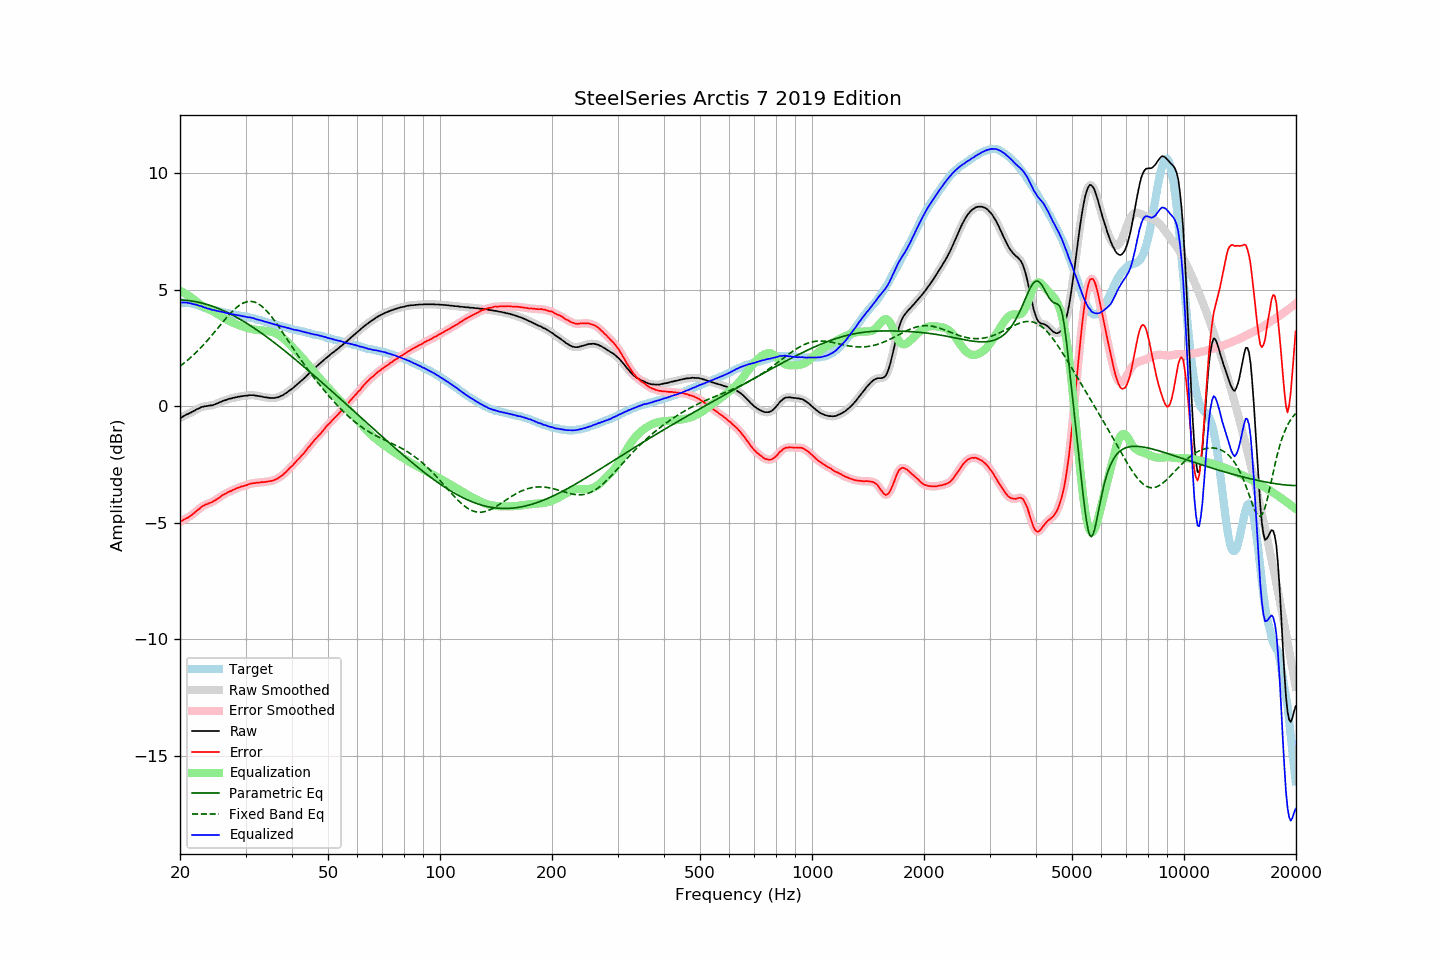

The data file committed next to this chart (first rows):
frequency, raw, error, smoothed, error_smoothed, equalization, parametric_eq, fixed_band_eq, equalized_raw, equalized_smoothed, target
20.00, -0.51, -4.96, -0.51, -4.96, 4.96, 4.57, 1.72, 4.45, 4.45, 4.45
20.20, -0.47, -4.92, -0.47, -4.92, 4.92, 4.56, 1.78, 4.45, 4.45, 4.45
20.40, -0.43, -4.88, -0.43, -4.88, 4.89, 4.56, 1.83, 4.46, 4.46, 4.45
20.61, -0.39, -4.84, -0.39, -4.84, 4.85, 4.56, 1.88, 4.46, 4.46, 4.45
20.81, -0.35, -4.80, -0.36, -4.81, 4.81, 4.55, 1.94, 4.46, 4.45, 4.45
21.02, -0.33, -4.78, -0.32, -4.77, 4.76, 4.54, 2.00, 4.43, 4.44, 4.45
21.23, -0.29, -4.72, -0.29, -4.73, 4.72, 4.53, 2.06, 4.43, 4.43, 4.43
21.44, -0.26, -4.68, -0.26, -4.68, 4.67, 4.52, 2.12, 4.41, 4.41, 4.42
21.66, -0.22, -4.62, -0.22, -4.62, 4.62, 4.51, 2.18, 4.40, 4.40, 4.40
21.87, -0.19, -4.57, -0.18, -4.57, 4.56, 4.50, 2.25, 4.37, 4.38, 4.38
22.09, -0.14, -4.51, -0.15, -4.51, 4.51, 4.49, 2.31, 4.37, 4.36, 4.37
22.31, -0.11, -4.45, -0.11, -4.45, 4.45, 4.47, 2.38, 4.34, 4.34, 4.34
22.54, -0.08, -4.40, -0.07, -4.39, 4.40, 4.46, 2.45, 4.32, 4.32, 4.32
22.76, -0.04, -4.34, -0.05, -4.34, 4.35, 4.44, 2.52, 4.31, 4.30, 4.30
22.99, -0.02, -4.29, -0.02, -4.29, 4.30, 4.43, 2.60, 4.28, 4.28, 4.27
23.22, -0.01, -4.25, -0.01, -4.25, 4.26, 4.41, 2.67, 4.25, 4.25, 4.24
23.45, 0.01, -4.21, 0.00, -4.22, 4.22, 4.39, 2.75, 4.23, 4.23, 4.22
23.69, 0.01, -4.20, 0.02, -4.19, 4.19, 4.37, 2.82, 4.20, 4.21, 4.21
23.92, 0.03, -4.16, 0.03, -4.16, 4.16, 4.35, 2.90, 4.19, 4.18, 4.19
24.16, 0.04, -4.14, 0.03, -4.14, 4.13, 4.32, 2.98, 4.17, 4.16, 4.18
24.40, 0.04, -4.12, 0.05, -4.10, 4.10, 4.30, 3.07, 4.14, 4.15, 4.16
24.65, 0.07, -4.07, 0.07, -4.07, 4.06, 4.27, 3.15, 4.13, 4.13, 4.14
24.89, 0.09, -4.02, 0.09, -4.03, 4.02, 4.25, 3.23, 4.11, 4.11, 4.11
25.14, 0.12, -3.98, 0.12, -3.98, 3.98, 4.22, 3.31, 4.10, 4.10, 4.10
25.39, 0.15, -3.93, 0.15, -3.94, 3.94, 4.19, 3.40, 4.09, 4.08, 4.08
25.65, 0.18, -3.89, 0.18, -3.89, 3.89, 4.17, 3.48, 4.07, 4.07, 4.07
25.91, 0.21, -3.83, 0.21, -3.84, 3.84, 4.14, 3.56, 4.05, 4.05, 4.04
26.16, 0.24, -3.79, 0.24, -3.80, 3.80, 4.11, 3.65, 4.04, 4.04, 4.03
26.43, 0.26, -3.76, 0.26, -3.76, 3.76, 4.07, 3.73, 4.02, 4.02, 4.02
26.69, 0.28, -3.72, 0.28, -3.72, 3.72, 4.04, 3.81, 4.00, 4.01, 4.00
26.96, 0.31, -3.68, 0.31, -3.69, 3.69, 4.01, 3.89, 3.99, 3.99, 3.99
27.23, 0.33, -3.65, 0.33, -3.65, 3.65, 3.97, 3.96, 3.98, 3.98, 3.98
27.50, 0.34, -3.63, 0.34, -3.62, 3.62, 3.94, 4.04, 3.96, 3.96, 3.97
27.77, 0.36, -3.59, 0.36, -3.59, 3.59, 3.90, 4.10, 3.95, 3.95, 3.95
28.05, 0.38, -3.56, 0.38, -3.56, 3.56, 3.87, 4.17, 3.94, 3.93, 3.94
28.33, 0.39, -3.53, 0.39, -3.53, 3.53, 3.83, 4.23, 3.92, 3.92, 3.92
28.62, 0.41, -3.50, 0.41, -3.50, 3.50, 3.79, 4.29, 3.91, 3.91, 3.91
28.90, 0.42, -3.48, 0.42, -3.47, 3.48, 3.75, 4.34, 3.90, 3.90, 3.89
29.19, 0.43, -3.44, 0.43, -3.45, 3.45, 3.71, 4.38, 3.88, 3.88, 3.87
29.48, 0.44, -3.43, 0.44, -3.43, 3.43, 3.67, 4.42, 3.87, 3.87, 3.87
29.78, 0.45, -3.41, 0.45, -3.41, 3.41, 3.63, 4.45, 3.85, 3.85, 3.86
30.08, 0.46, -3.39, 0.46, -3.39, 3.38, 3.59, 4.48, 3.84, 3.84, 3.85
30.38, 0.46, -3.37, 0.47, -3.37, 3.36, 3.54, 4.49, 3.82, 3.83, 3.83
30.68, 0.48, -3.34, 0.47, -3.34, 3.35, 3.50, 4.50, 3.82, 3.82, 3.82
30.99, 0.48, -3.32, 0.48, -3.32, 3.33, 3.45, 4.50, 3.81, 3.81, 3.80
31.30, 0.48, -3.31, 0.48, -3.31, 3.31, 3.41, 4.50, 3.79, 3.79, 3.79
31.61, 0.48, -3.30, 0.47, -3.30, 3.30, 3.36, 4.48, 3.78, 3.77, 3.77
31.93, 0.46, -3.29, 0.46, -3.29, 3.29, 3.32, 4.46, 3.75, 3.75, 3.75
32.24, 0.45, -3.27, 0.45, -3.28, 3.28, 3.27, 4.43, 3.73, 3.73, 3.72
32.57, 0.44, -3.27, 0.44, -3.27, 3.27, 3.22, 4.39, 3.71, 3.71, 3.71
32.89, 0.43, -3.27, 0.43, -3.26, 3.26, 3.17, 4.34, 3.69, 3.69, 3.70
33.22, 0.42, -3.25, 0.42, -3.26, 3.26, 3.12, 4.29, 3.68, 3.67, 3.67
33.55, 0.40, -3.26, 0.40, -3.25, 3.25, 3.08, 4.23, 3.65, 3.65, 3.66
33.89, 0.39, -3.25, 0.39, -3.24, 3.24, 3.03, 4.16, 3.63, 3.63, 3.63
34.23, 0.38, -3.23, 0.38, -3.24, 3.24, 2.97, 4.09, 3.61, 3.61, 3.61
34.57, 0.37, -3.22, 0.37, -3.22, 3.23, 2.92, 4.01, 3.59, 3.59, 3.59
34.92, 0.36, -3.21, 0.36, -3.21, 3.21, 2.87, 3.93, 3.57, 3.57, 3.57
35.27, 0.36, -3.20, 0.36, -3.20, 3.20, 2.82, 3.84, 3.56, 3.55, 3.56
35.62, 0.36, -3.18, 0.36, -3.18, 3.18, 2.77, 3.75, 3.53, 3.53, 3.54
35.97, 0.36, -3.15, 0.36, -3.15, 3.15, 2.72, 3.66, 3.51, 3.51, 3.51
... 635 more rows
